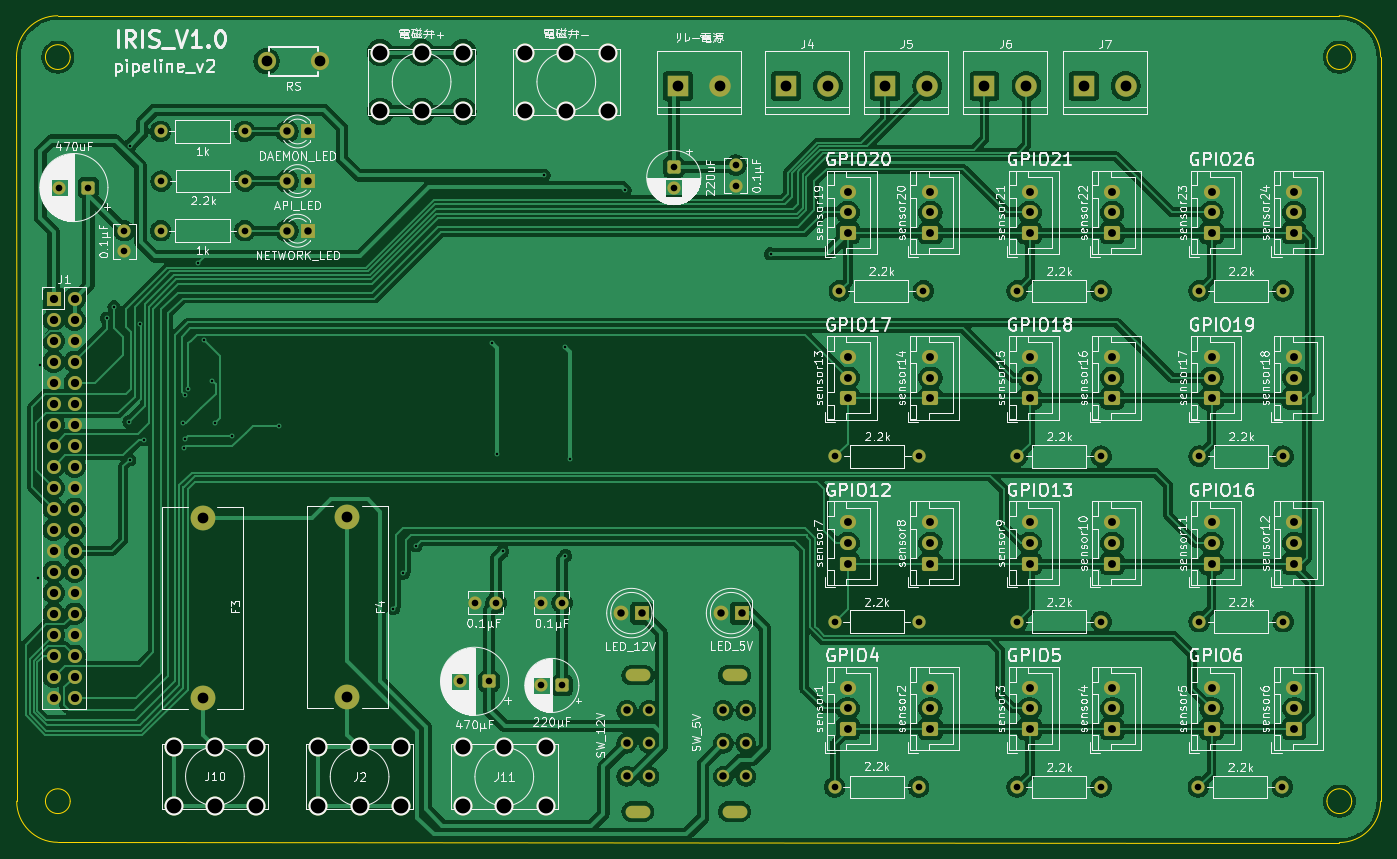
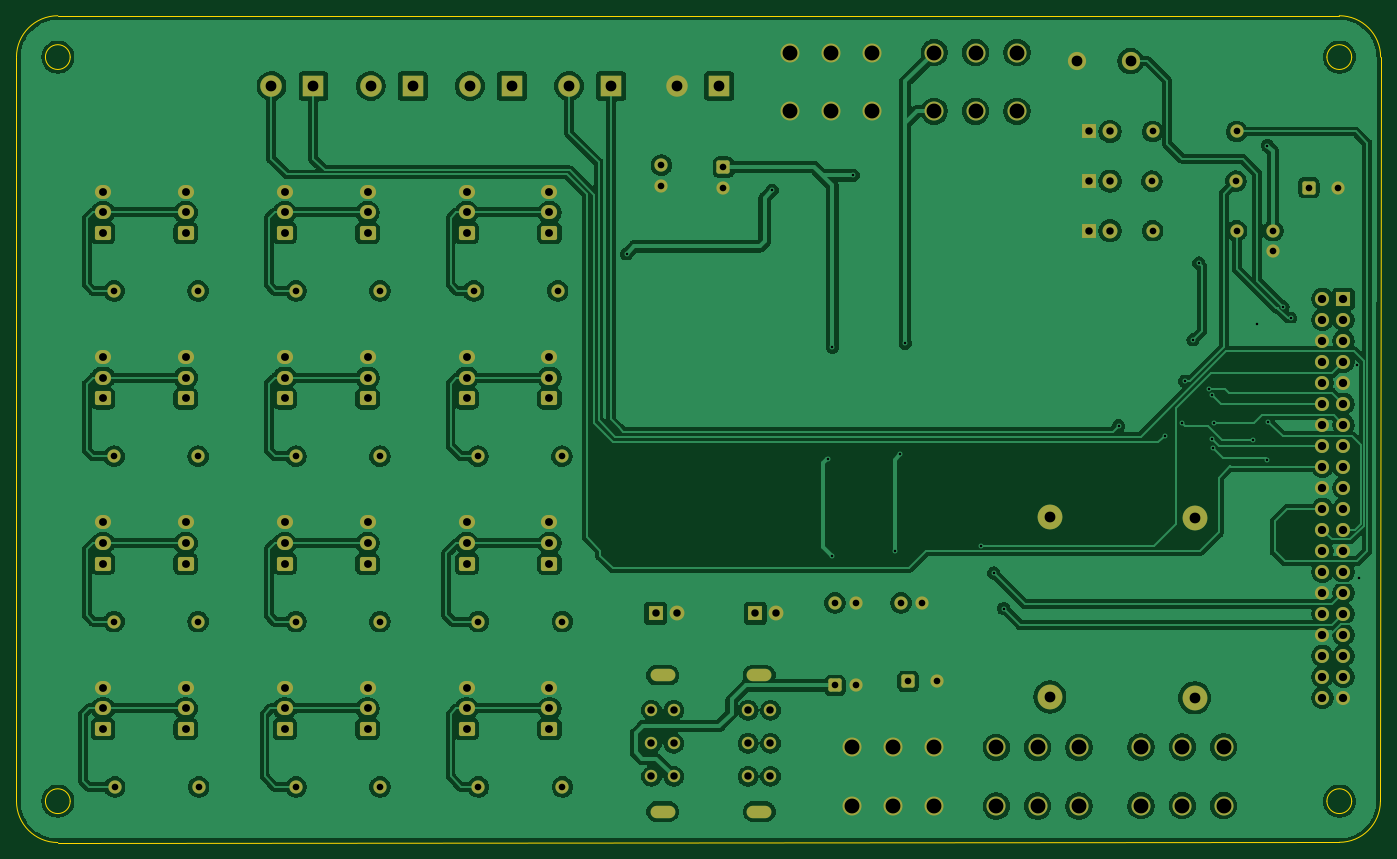
Circuit board: 11 layer files. Board 165.0 x 100.0 mm.
- bottom_copper: iris-B_Cu.gbr (301143 bytes)
- bottom_mask: iris-B_Mask.gbr (9319 bytes)
- paste: iris-B_Paste.gbr (447 bytes)
- bottom_silk: iris-B_Silkscreen.gbr (448 bytes)
- outline: iris-Edge_Cuts.gbr (1583 bytes)
- top_copper: iris-F_Cu.gbr (277107 bytes)
- top_mask: iris-F_Mask.gbr (9319 bytes)
- paste: iris-F_Paste.gbr (447 bytes)
- top_silk: iris-F_Silkscreen.gbr (293097 bytes)
- drill: iris-NPTH.drl (269 bytes)
- drill: iris-PTH.drl (4633 bytes)

=== bottom_copper: iris-B_Cu.gbr (301143 bytes, source omitted) ===
=== bottom_mask: iris-B_Mask.gbr (9319 bytes, source omitted) ===
=== paste: iris-B_Paste.gbr ===
%TF.GenerationSoftware,KiCad,Pcbnew,9.0.6*%
%TF.CreationDate,2026-09-28T17:38:47+09:00*%
%TF.ProjectId,iris,69726973-2e6b-4696-9361-645f70636258,rev?*%
%TF.SameCoordinates,Original*%
%TF.FileFunction,Paste,Bot*%
%TF.FilePolarity,Positive*%
%FSLAX46Y46*%
G04 Gerber Fmt 4.6, Leading zero omitted, Abs format (unit mm)*
G04 Created by KiCad (PCBNEW 9.0.6) date 2026-09-28 17:38:47*
%MOMM*%
%LPD*%
G01*
G04 APERTURE LIST*
G04 APERTURE END LIST*
M02*

=== bottom_silk: iris-B_Silkscreen.gbr ===
%TF.GenerationSoftware,KiCad,Pcbnew,9.0.6*%
%TF.CreationDate,2026-09-28T17:38:47+09:00*%
%TF.ProjectId,iris,69726973-2e6b-4696-9361-645f70636258,rev?*%
%TF.SameCoordinates,Original*%
%TF.FileFunction,Legend,Bot*%
%TF.FilePolarity,Positive*%
%FSLAX46Y46*%
G04 Gerber Fmt 4.6, Leading zero omitted, Abs format (unit mm)*
G04 Created by KiCad (PCBNEW 9.0.6) date 2026-09-28 17:38:47*
%MOMM*%
%LPD*%
G01*
G04 APERTURE LIST*
G04 APERTURE END LIST*
M02*

=== outline: iris-Edge_Cuts.gbr ===
%TF.GenerationSoftware,KiCad,Pcbnew,9.0.6*%
%TF.CreationDate,2026-09-28T17:38:47+09:00*%
%TF.ProjectId,iris,69726973-2e6b-4696-9361-645f70636258,rev?*%
%TF.SameCoordinates,Original*%
%TF.FileFunction,Profile,NP*%
%FSLAX46Y46*%
G04 Gerber Fmt 4.6, Leading zero omitted, Abs format (unit mm)*
G04 Created by KiCad (PCBNEW 9.0.6) date 2026-09-28 17:38:47*
%MOMM*%
%LPD*%
G01*
G04 APERTURE LIST*
%TA.AperFunction,Profile*%
%ADD10C,0.050000*%
%TD*%
G04 APERTURE END LIST*
D10*
X210000000Y-50000000D02*
X55000000Y-50000000D01*
X215000000Y-55000000D02*
X215000000Y-145000000D01*
X55000000Y-149975186D02*
X210000000Y-150000000D01*
X50000000Y-55000000D02*
X50024814Y-145000000D01*
X50000000Y-55000000D02*
G75*
G02*
X55000000Y-50000000I5000000J0D01*
G01*
X211500000Y-145000000D02*
G75*
G02*
X208500000Y-145000000I-1500000J0D01*
G01*
X208500000Y-145000000D02*
G75*
G02*
X211500000Y-145000000I1500000J0D01*
G01*
X55000000Y-149975186D02*
G75*
G02*
X50024814Y-145000000I0J4975186D01*
G01*
X210000000Y-50000000D02*
G75*
G02*
X215000000Y-55000000I0J-5000000D01*
G01*
X215000000Y-145000000D02*
G75*
G02*
X210000000Y-150000000I-5000000J0D01*
G01*
X211500000Y-55000000D02*
G75*
G02*
X208500000Y-55000000I-1500000J0D01*
G01*
X208500000Y-55000000D02*
G75*
G02*
X211500000Y-55000000I1500000J0D01*
G01*
X56500000Y-145000000D02*
G75*
G02*
X53500000Y-145000000I-1500000J0D01*
G01*
X53500000Y-145000000D02*
G75*
G02*
X56500000Y-145000000I1500000J0D01*
G01*
X56500000Y-55000000D02*
G75*
G02*
X53500000Y-55000000I-1500000J0D01*
G01*
X53500000Y-55000000D02*
G75*
G02*
X56500000Y-55000000I1500000J0D01*
G01*
M02*

=== top_copper: iris-F_Cu.gbr (277107 bytes, source omitted) ===
=== top_mask: iris-F_Mask.gbr (9319 bytes, source omitted) ===
=== paste: iris-F_Paste.gbr ===
%TF.GenerationSoftware,KiCad,Pcbnew,9.0.6*%
%TF.CreationDate,2026-09-28T17:38:47+09:00*%
%TF.ProjectId,iris,69726973-2e6b-4696-9361-645f70636258,rev?*%
%TF.SameCoordinates,Original*%
%TF.FileFunction,Paste,Top*%
%TF.FilePolarity,Positive*%
%FSLAX46Y46*%
G04 Gerber Fmt 4.6, Leading zero omitted, Abs format (unit mm)*
G04 Created by KiCad (PCBNEW 9.0.6) date 2026-09-28 17:38:47*
%MOMM*%
%LPD*%
G01*
G04 APERTURE LIST*
G04 APERTURE END LIST*
M02*

=== top_silk: iris-F_Silkscreen.gbr (293097 bytes, source omitted) ===
=== drill: iris-NPTH.drl ===
M48
; DRILL file {KiCad 9.0.6} date 2026-09-28T17:39:01+0900
; FORMAT={-:-/ absolute / metric / decimal}
; #@! TF.CreationDate,2026-09-28T17:39:01+09:00
; #@! TF.GenerationSoftware,Kicad,Pcbnew,9.0.6
; #@! TF.FileFunction,NonPlated,1,2,NPTH
FMAT,2
METRIC
%
G90
G05
M30

=== drill: iris-PTH.drl ===
M48
; DRILL file {KiCad 9.0.6} date 2026-09-28T17:39:01+0900
; FORMAT={-:-/ absolute / metric / decimal}
; #@! TF.CreationDate,2026-09-28T17:39:01+09:00
; #@! TF.GenerationSoftware,Kicad,Pcbnew,9.0.6
; #@! TF.FileFunction,Plated,1,2,PTH
FMAT,2
METRIC
; #@! TA.AperFunction,Plated,PTH,ViaDrill
T1C0.300
; #@! TA.AperFunction,Plated,PTH,ComponentDrill
T2C0.400
; #@! TA.AperFunction,Plated,PTH,ComponentDrill
T3C0.800
; #@! TA.AperFunction,Plated,PTH,ComponentDrill
T4C0.900
; #@! TA.AperFunction,Plated,PTH,ComponentDrill
T5C0.950
; #@! TA.AperFunction,Plated,PTH,ComponentDrill
T6C1.000
; #@! TA.AperFunction,Plated,PTH,ComponentDrill
T7C1.300
; #@! TA.AperFunction,Plated,PTH,ComponentDrill
T8C1.800
%
G90
G05
T1
X52.6Y-118.0
X52.8Y-92.2
X60.9Y-86.6
X61.8Y-85.2
X63.6Y-99.1
X63.7Y-65.7
X63.7Y-103.7
X64.9Y-87.3
X65.4Y-101.3
X70.1Y-99.3
X70.3Y-102.3
X70.4Y-95.9
X70.4Y-101.2
X70.8Y-95.2
X72.0Y-79.9
X72.7Y-89.2
X73.7Y-94.2
X74.0Y-99.3
X76.1Y-100.8
X81.7Y-99.6
X95.6Y-121.7
X96.8Y-117.4
X98.3Y-114.1
X107.5Y-89.6
X108.1Y-103.0
X108.8Y-114.8
X113.8Y-69.3
X116.3Y-90.1
X116.4Y-115.3
X116.9Y-103.6
X123.6Y-71.1
X141.2Y-78.8
T3
X55.193Y-70.78
X58.693Y-70.78
X63.04Y-76.0
X63.04Y-78.5
X67.42Y-64.0
X67.42Y-76.0
X67.5Y-70.0
X77.58Y-64.0
X77.58Y-76.0
X77.66Y-70.0
X103.653Y-130.5
X105.5Y-121.0
X107.153Y-130.5
X108.0Y-121.0
X113.5Y-121.0
X113.5Y-131.0
X116.0Y-121.0
X116.0Y-131.0
X129.5Y-68.318
X129.5Y-70.818
X137.0Y-68.068
X137.0Y-70.568
X148.96Y-123.28
X148.96Y-143.28
X149.04Y-103.28
X149.54Y-83.28
X159.12Y-123.28
X159.12Y-143.28
X159.2Y-103.28
X159.7Y-83.28
X171.04Y-83.28
X171.04Y-103.28
X171.04Y-123.28
X171.04Y-143.28
X181.2Y-83.28
X181.2Y-103.28
X181.2Y-123.28
X181.2Y-143.28
X192.96Y-143.28
X193.04Y-83.28
X193.04Y-103.28
X193.04Y-123.28
X203.12Y-143.28
X203.2Y-83.28
X203.2Y-103.28
X203.2Y-123.28
T4
X82.73Y-64.0
X82.73Y-70.0
X82.73Y-76.0
X85.27Y-64.0
X85.27Y-70.0
X85.27Y-76.0
X123.11Y-122.25
X123.8Y-134.0
X123.8Y-138.0
X123.8Y-142.0
X125.65Y-122.25
X126.5Y-134.0
X126.5Y-138.0
X126.5Y-142.0
X135.16Y-122.25
X135.5Y-134.0
X135.5Y-138.0
X135.5Y-142.0
X137.7Y-122.25
X138.2Y-134.0
X138.2Y-138.0
X138.2Y-142.0
T5
X150.54Y-71.28
X150.54Y-73.78
X150.54Y-76.28
X150.54Y-91.28
X150.54Y-93.78
X150.54Y-96.28
X150.54Y-111.28
X150.54Y-113.78
X150.54Y-116.28
X150.54Y-131.28
X150.54Y-133.78
X150.54Y-136.28
X160.54Y-71.28
X160.54Y-73.78
X160.54Y-76.28
X160.54Y-91.28
X160.54Y-93.78
X160.54Y-96.28
X160.54Y-111.28
X160.54Y-113.78
X160.54Y-116.28
X160.54Y-131.28
X160.54Y-133.78
X160.54Y-136.28
X172.54Y-71.28
X172.54Y-73.78
X172.54Y-76.28
X172.54Y-91.28
X172.54Y-93.78
X172.54Y-96.28
X172.54Y-111.28
X172.54Y-113.78
X172.54Y-116.28
X172.54Y-131.28
X172.54Y-133.78
X172.54Y-136.28
X182.54Y-71.28
X182.54Y-73.78
X182.54Y-76.28
X182.54Y-91.28
X182.54Y-93.78
X182.54Y-96.28
X182.54Y-111.28
X182.54Y-113.78
X182.54Y-116.28
X182.54Y-131.28
X182.54Y-133.78
X182.54Y-136.28
X194.54Y-71.28
X194.54Y-73.78
X194.54Y-76.28
X194.54Y-91.28
X194.54Y-93.78
X194.54Y-96.28
X194.54Y-111.28
X194.54Y-113.78
X194.54Y-116.28
X194.54Y-131.28
X194.54Y-133.78
X194.54Y-136.28
X204.54Y-71.28
X204.54Y-73.78
X204.54Y-76.28
X204.54Y-91.28
X204.54Y-93.78
X204.54Y-96.28
X204.54Y-111.28
X204.54Y-113.78
X204.54Y-116.28
X204.54Y-131.28
X204.54Y-133.78
X204.54Y-136.28
T6
X54.5Y-84.24
X54.5Y-86.78
X54.5Y-89.32
X54.5Y-91.86
X54.5Y-94.4
X54.5Y-96.94
X54.5Y-99.48
X54.5Y-102.02
X54.5Y-104.56
X54.5Y-107.1
X54.5Y-109.64
X54.5Y-112.18
X54.5Y-114.72
X54.5Y-117.26
X54.5Y-119.8
X54.5Y-122.34
X54.5Y-124.88
X54.5Y-127.42
X54.5Y-129.96
X54.5Y-132.5
X57.04Y-84.24
X57.04Y-86.78
X57.04Y-89.32
X57.04Y-91.86
X57.04Y-94.4
X57.04Y-96.94
X57.04Y-99.48
X57.04Y-102.02
X57.04Y-104.56
X57.04Y-107.1
X57.04Y-109.64
X57.04Y-112.18
X57.04Y-114.72
X57.04Y-117.26
X57.04Y-119.8
X57.04Y-122.34
X57.04Y-124.88
X57.04Y-127.42
X57.04Y-129.96
X57.04Y-132.5
T7
X72.5Y-110.7
X72.5Y-132.5
X80.25Y-55.5
X86.75Y-55.5
X90.0Y-110.6
X90.0Y-132.4
X130.0Y-58.5
X135.08Y-58.5
X143.08Y-58.5
X148.16Y-58.5
X155.08Y-58.5
X160.16Y-58.5
X167.08Y-58.5
X172.16Y-58.5
X179.08Y-58.5
X184.16Y-58.5
T8
X69.0Y-138.45
X69.0Y-145.55
X74.0Y-138.45
X74.0Y-145.55
X79.0Y-138.45
X79.0Y-145.55
X86.5Y-138.5
X86.5Y-145.6
X91.5Y-138.5
X91.5Y-145.6
X94.0Y-54.45
X94.0Y-61.55
X96.5Y-138.5
X96.5Y-145.6
X99.0Y-54.45
X99.0Y-61.55
X104.0Y-54.45
X104.0Y-61.55
X104.0Y-138.5
X104.0Y-145.6
X109.0Y-138.5
X109.0Y-145.6
X111.5Y-54.45
X111.5Y-61.55
X114.0Y-138.5
X114.0Y-145.6
X116.5Y-54.45
X116.5Y-61.55
X121.5Y-54.45
X121.5Y-61.55
T2
G00X124.35Y-129.75
M15
G01X125.95Y-129.75
M16
G05
G00X124.35Y-146.25
M15
G01X125.95Y-146.25
M16
G05
G00X136.05Y-129.75
M15
G01X137.65Y-129.75
M16
G05
G00X136.05Y-146.25
M15
G01X137.65Y-146.25
M16
G05
M30
